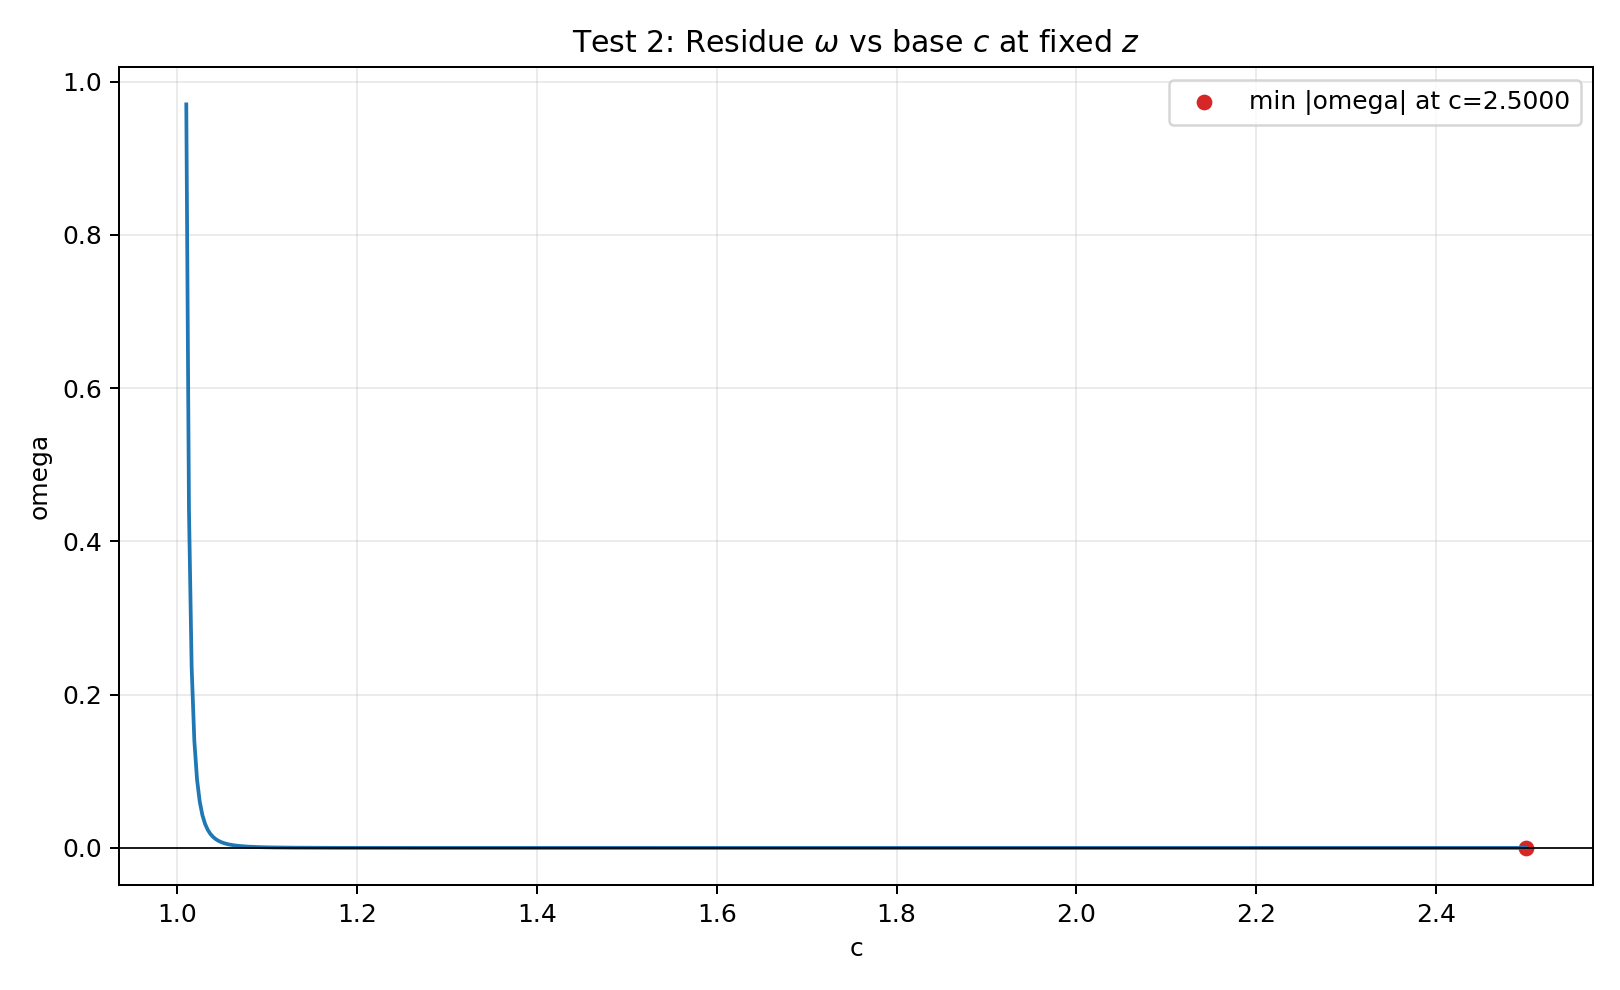

The table this chart was drawn from, first rows:
c, omega
1.010000000000000009e+00, 9.704004175144361755e-01
1.012985971943887842e+00, 4.406605007882810066e-01
1.015971943887775453e+00, 2.352760209924030232e-01
1.018957915831663286e+00, 1.397020530419497975e-01
1.021943887775551119e+00, 8.942345922358106713e-02
1.024929859719438952e+00, 6.053208837352265503e-02
1.027915831663326562e+00, 4.278604620902992650e-02
1.030901803607214395e+00, 3.130240991839899206e-02
1.033887775551102228e+00, 2.355311851690606445e-02
1.036873747494990061e+00, 1.814056609168900047e-02
1.039859719438877672e+00, 1.424964618321868971e-02
1.042845691382765505e+00, 1.138334785405263616e-02
1.045831663326653338e+00, 9.227006196992265652e-03
1.048817635270541171e+00, 7.574880554417477187e-03
1.051803607214428782e+00, 6.288641928224259804e-03
1.054789579158316615e+00, 5.272986027630172795e-03
1.057775551102204448e+00, 4.460820740164191112e-03
1.060761523046092281e+00, 3.804000926843976223e-03
1.063747494989979891e+00, 3.267380109327755900e-03
1.066733466933867724e+00, 2.824901720552801341e-03
1.069719438877755557e+00, 2.456976308427942512e-03
1.072705410821643390e+00, 2.148688039913562633e-03
1.075691382765531001e+00, 1.888547050908245687e-03
1.078677354709418834e+00, 1.667607811092116634e-03
1.081663326653306667e+00, 1.478837122003837578e-03
1.084649298597194500e+00, 1.316655045637420618e-03
1.087635270541082111e+00, 1.176597359403345772e-03
1.090621242484969944e+00, 1.055064552626370318e-03
1.093607214428857777e+00, 9.491332126267806651e-04
1.096593186372745610e+00, 8.564129050083158726e-04
1.099579158316633221e+00, 7.749365827889843298e-04
1.102565130260521054e+00, 7.030759526842796092e-04
1.105551102204408886e+00, 6.394755917809700650e-04
1.108537074148296497e+00, 5.830012748910384096e-04
1.111523046092184330e+00, 5.326991607010626763e-04
1.114509018036072163e+00, 4.877633397939250379e-04
1.117494989979959996e+00, 4.475098688799618090e-04
1.120480961923847607e+00, 4.113558710857652271e-04
1.123466933867735440e+00, 3.788026189752215786e-04
1.126452905811623273e+00, 3.494217680494871156e-04
1.129438877755511106e+00, 3.228440970510592202e-04
1.132424849699398717e+00, 2.987502540630690017e-04
1.135410821643286550e+00, 2.768631160688752907e-04
1.138396793587174383e+00, 2.569414529600891469e-04
1.141382765531062216e+00, 2.387746512652046355e-04
1.144368737474949826e+00, 2.221783027614684426e-04
1.147354709418837659e+00, 2.069905020719298974e-04
1.150340681362725492e+00, 1.930687279066249922e-04
1.153326653306613325e+00, 1.802872067103357282e-04
1.156312625250500936e+00, 1.685346765869117909e-04
1.159298597194388769e+00, 1.577124845893045936e-04
1.162284569138276602e+00, 1.477329626420535822e-04
1.165270541082164435e+00, 1.385180371494876598e-04
1.168256513026052046e+00, 1.299980352411496637e-04
1.171242484969939879e+00, 1.221106570059949455e-04
1.174228456913827712e+00, 1.148000882732706768e-04
1.177214428857715323e+00, 1.080162327491623409e-04
1.180200400801603156e+00, 1.017140458021621480e-04
1.183186372745490988e+00, 9.585295505511339355e-05
1.186172344689378821e+00, 9.039635530589515866e-05
... 440 more rows
